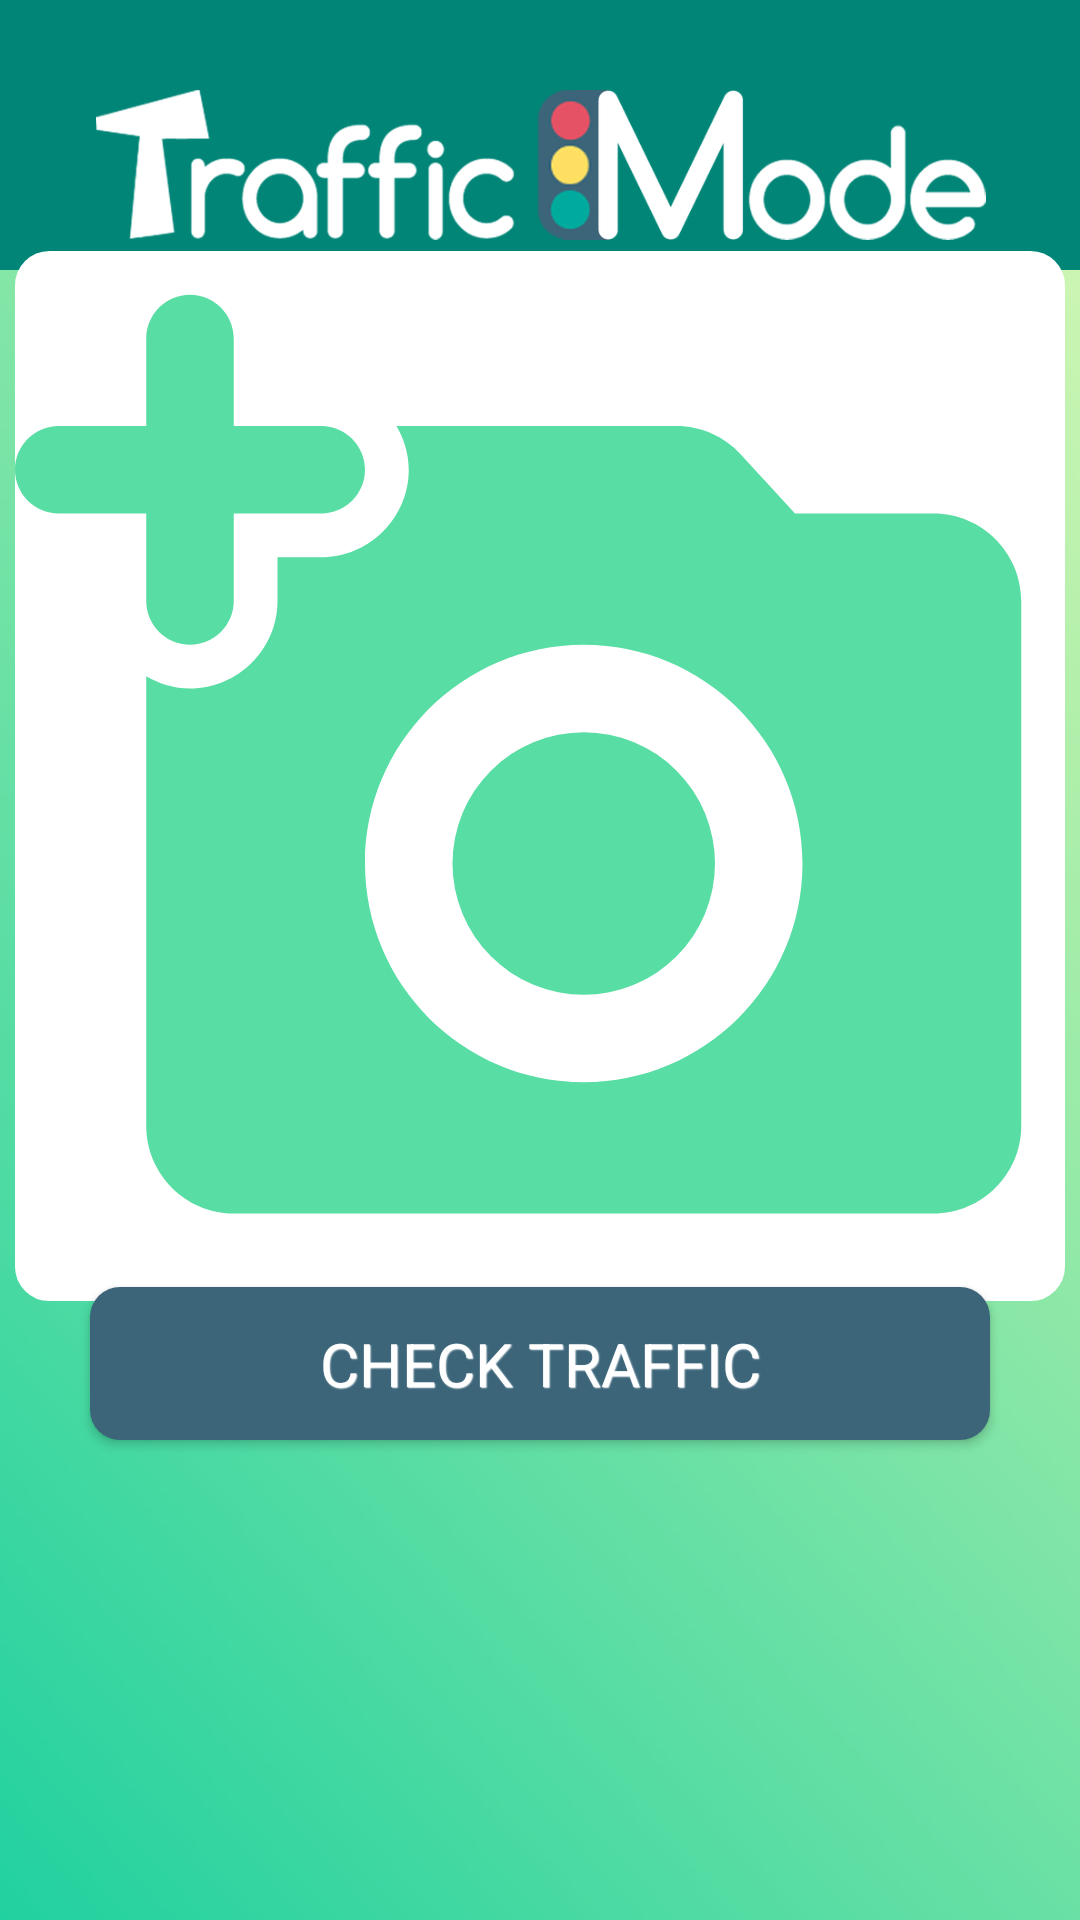

This screen was rendered from an Android layout file. Write that file and the resources it references.
<!-- AndroidManifest.xml: application theme AppTheme.NoActionBar -->
<!-- res/layout/activity_camera.xml -->
<?xml version="1.0" encoding="utf-8"?>

<androidx.constraintlayout.widget.ConstraintLayout xmlns:android="http://schemas.android.com/apk/res/android"
    xmlns:app="http://schemas.android.com/apk/res-auto"
    xmlns:tools="http://schemas.android.com/tools"
    style="@style/AppTheme"
    android:id="@+id/frameLayout3"
    android:layout_width="match_parent"
    android:layout_height="match_parent"
    android:background="@mipmap/bg_vision"
    tools:context=".CameraActivity">

    <com.google.android.material.appbar.AppBarLayout
        android:id="@+id/appBarLayout"
        android:layout_width="match_parent"
        android:layout_height="wrap_content"
        android:theme="@style/AppTheme.AppBarOverlay"
        app:layout_constraintEnd_toEndOf="parent"
        app:layout_constraintStart_toStartOf="parent"
        app:layout_constraintTop_toTopOf="parent">

        <androidx.appcompat.widget.Toolbar
            android:id="@+id/toolbar"
            android:layout_width="match_parent"
            android:layout_height="90dp"
            android:background="?attr/colorPrimary"
            app:popupTheme="@style/AppTheme.PopupOverlay">

            <ImageView
                android:layout_width="wrap_content"
                android:layout_height="wrap_content"
                android:layout_gravity="center"
                android:paddingTop="30dp"
                android:paddingBottom="10dp"
                android:src="@mipmap/ic_name_text" />
        </androidx.appcompat.widget.Toolbar>

    </com.google.android.material.appbar.AppBarLayout>

    <TextView
        android:id="@+id/text"
        android:layout_width="wrap_content"
        android:layout_height="wrap_content"
        android:textAppearance="@style/TextAppearanceResult"
        app:layout_constraintBottom_toBottomOf="parent"
        app:layout_constraintEnd_toEndOf="parent"
        app:layout_constraintStart_toStartOf="parent"
        app:layout_constraintTop_toBottomOf="@+id/classify" />

    <TextView
        android:id="@+id/classifytext"
        android:layout_width="351dp"
        android:layout_height="39dp"
        android:layout_above="@+id/image"
        android:gravity="center"
        android:text="@string/click_below_to_take_a_picture"
        android:textAppearance="@style/TextAppearanceChoose"
        app:layout_constraintBottom_toTopOf="@+id/image"
        app:layout_constraintEnd_toEndOf="@+id/image"
        app:layout_constraintHorizontal_bias="0.0"
        app:layout_constraintStart_toStartOf="@+id/image"
        app:layout_constraintTop_toBottomOf="@+id/appBarLayout"
        app:layout_constraintVertical_bias="0.578" />

    <ImageView
        android:id="@+id/image"
        android:layout_width="350dp"
        android:layout_height="350dp"
        android:layout_centerInParent="true"
        android:layout_marginTop="13dp"
        android:background="@drawable/rounded_bg"
        android:contentDescription="@string/image_to_classify"
        android:src="@drawable/ic_round_add_a_photo"
        app:layout_constraintBottom_toTopOf="@+id/classify"
        app:layout_constraintEnd_toEndOf="parent"
        app:layout_constraintHorizontal_bias="0.491"
        app:layout_constraintStart_toStartOf="parent"
        app:layout_constraintTop_toBottomOf="@+id/appBarLayout"
        app:layout_constraintVertical_bias="0.817" />

    <Button
        android:id="@+id/classify"
        android:layout_width="300dp"
        android:layout_height="51dp"
        android:layout_below="@+id/image"
        android:layout_marginBottom="160dp"
        android:background="@drawable/bg_skip_button"
        android:shadowColor="@android:color/white"
        android:shadowDx="1"
        android:shadowDy="1"
        android:shadowRadius="0.6"
        android:text="@string/classify"
        android:textAppearance="@style/Button"
        android:textColor="#FFFFFF"
        android:visibility="visible"
        app:layout_constraintBottom_toBottomOf="parent"
        app:layout_constraintEnd_toEndOf="parent"
        app:layout_constraintStart_toStartOf="parent" />

</androidx.constraintlayout.widget.ConstraintLayout>
<!-- resources referenced by this layout -->
<resources>
  <!-- drawable bg_skip_button (drawable) -->
  <?xml version="1.0" encoding="utf-8"?>
  
  <shape xmlns:android="http://schemas.android.com/apk/res/android"
      android:shape="rectangle">
      <corners android:radius="10dp" />
  
      <solid android:color="#3c6579" />
  
  </shape>
  <!-- drawable rounded_bg (drawable) -->
  <?xml version="1.0" encoding="UTF-8"?>
  
  <shape xmlns:android="http://schemas.android.com/apk/res/android">
      <solid android:color="#FFFFFF"/>
      <stroke android:width="3dp" android:color="#FFFFFF" />
      <corners android:radius="10dp"/>
      <padding android:left="0dp" android:top="0dp" android:right="0dp" android:bottom="0dp" />
  </shape>
  <string name="classify">Check Traffic</string>
  <string name="click_below_to_take_a_picture">Click below to take a picture</string>
  <string name="image_to_classify">Image to classify</string>
  <style name="AppTheme" parent="Theme.AppCompat.Light.DarkActionBar">
          <item name="colorPrimary">@color/colorPrimary</item>
          <item name="colorPrimaryDark">@color/colorPrimaryDark</item>
          <item name="colorAccent">@color/colorAccent</item>
          <item name="android:screenOrientation">portrait</item>
  
          <item name="android:windowTranslucentStatus">true</item>
          <item name="android:windowTranslucentNavigation">true</item>
          <item name="android:windowNoTitle">true</item>
          <item name="android:statusBarColor">@android:color/transparent</item>
      </style>
  <style name="AppTheme.AppBarOverlay" parent="ThemeOverlay.AppCompat.Dark.ActionBar">
          <item name="android:colorBackground">@android:color/transparent</item>
      </style>
  <style name="AppTheme.PopupOverlay" parent="ThemeOverlay.AppCompat.Light" />
  <style name="Button" parent="Clickable">
          <item name="android:textAppearance">@style/TextAppearance.AppCompat.Medium</item>
          <item name="android:textSize">20sp</item>
          <item name="android:textAllCaps">true</item>
          <item name="android:textColor">@color/textColor</item>
      </style>
  <style name="TextAppearanceChoose" parent="TextAppearance.AppCompat.Display1">
          <item name="android:textAllCaps">true</item>
          <item name="android:textColor">@color/textColor</item>
          <item name="android:textSize">18sp</item>
          <item name="android:fontFamily">sans-serif-medium</item>
      </style>
  <style name="TextAppearanceResult" parent="TextAppearance.AppCompat.Display1">
          <item name="android:textAllCaps">true</item>
          <item name="android:textColor">#283149</item>
          <item name="android:textSize">18sp</item>
          <item name="android:fontFamily">sans-serif-medium</item>
      </style>
  <style name="AppTheme.NoActionBar">
          <item name="windowActionBar">false</item>
          <item name="windowNoTitle">true</item>
          <item name="android:screenOrientation">portrait</item>
      </style>
  <color name="colorPrimary">#008577</color>
  <color name="colorPrimaryDark">#00574B</color>
  <color name="colorAccent">#D81B60</color>
  <style name="Clickable">
          <item name="android:foreground">?attr/selectableItemBackground</item>
      </style>
  <color name="textColor">@android:color/white</color>
</resources>
